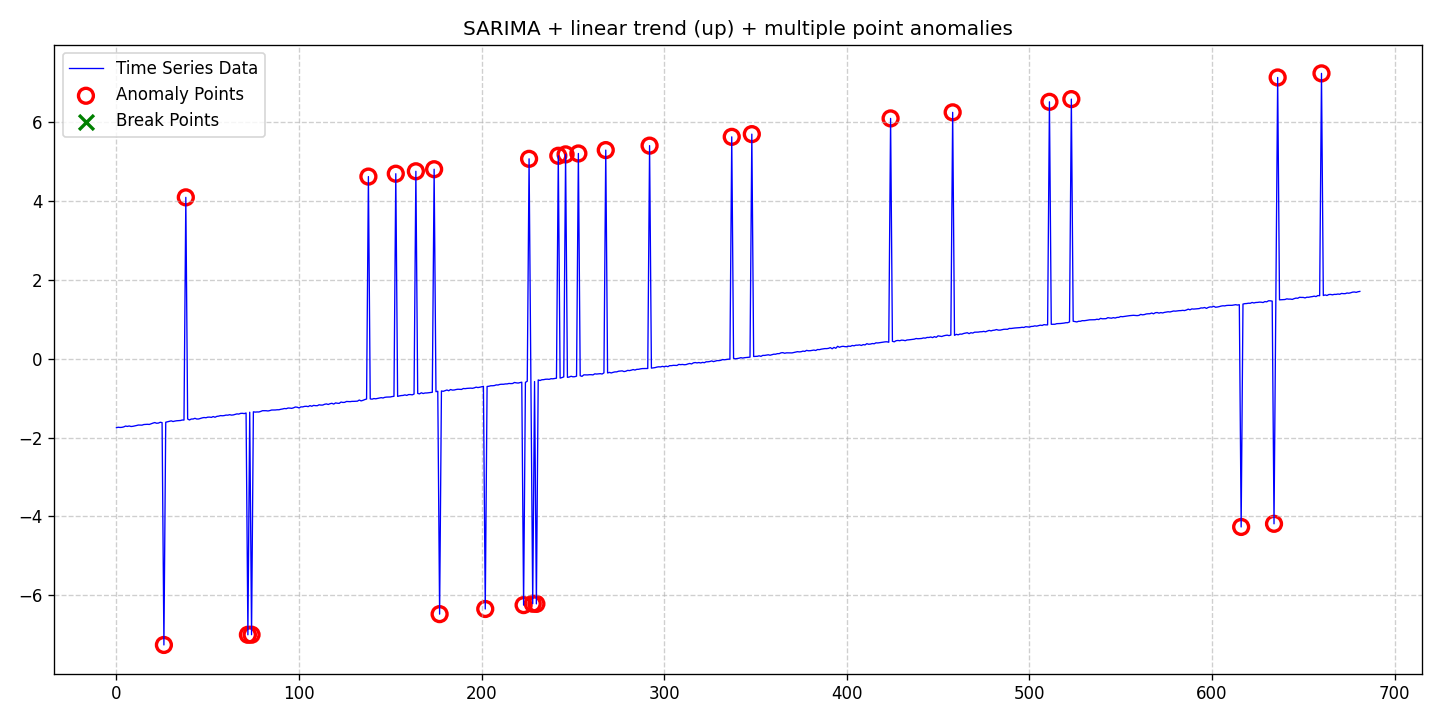

The file beside this chart, header and first rows:
date, data, stationary, det_lin_up, det_lin_down, det_quad, det_cubic, det_exp, det_damped, stoc_trend, volatility, single_seas, multiple_seas, point_anom_single, point_anom_multi, collect_anom, context_anom, mean_shift, var_shift, trend_shift, point_anom_count, point_anom_location, point_anom_point, collect_anom_count
2020-01-01, -1.749, 0, 1, 0, 0, 0, 0, 0, 0, 0, 1, 0, 0, 1, 0, 0, 0, 0, 0, 29, [26, 38, 72, 74, 138, 153, 164, 174, 177…, [26, 38, 72, 74, 138, 153, 164, 174, 177…, 0
2020-01-02, -1.738, 0, 1, 0, 0, 0, 0, 0, 0, 0, 1, 0, 0, 1, 0, 0, 0, 0, 0, 29, [26, 38, 72, 74, 138, 153, 164, 174, 177…, [26, 38, 72, 74, 138, 153, 164, 174, 177…, 0
2020-01-03, -1.743, 0, 1, 0, 0, 0, 0, 0, 0, 0, 1, 0, 0, 1, 0, 0, 0, 0, 0, 29, [26, 38, 72, 74, 138, 153, 164, 174, 177…, [26, 38, 72, 74, 138, 153, 164, 174, 177…, 0
2020-01-04, -1.74, 0, 1, 0, 0, 0, 0, 0, 0, 0, 1, 0, 0, 1, 0, 0, 0, 0, 0, 29, [26, 38, 72, 74, 138, 153, 164, 174, 177…, [26, 38, 72, 74, 138, 153, 164, 174, 177…, 0
2020-01-05, -1.729, 0, 1, 0, 0, 0, 0, 0, 0, 0, 1, 0, 0, 1, 0, 0, 0, 0, 0, 29, [26, 38, 72, 74, 138, 153, 164, 174, 177…, [26, 38, 72, 74, 138, 153, 164, 174, 177…, 0
2020-01-06, -1.708, 0, 1, 0, 0, 0, 0, 0, 0, 0, 1, 0, 0, 1, 0, 0, 0, 0, 0, 29, [26, 38, 72, 74, 138, 153, 164, 174, 177…, [26, 38, 72, 74, 138, 153, 164, 174, 177…, 0
2020-01-07, -1.717, 0, 1, 0, 0, 0, 0, 0, 0, 0, 1, 0, 0, 1, 0, 0, 0, 0, 0, 29, [26, 38, 72, 74, 138, 153, 164, 174, 177…, [26, 38, 72, 74, 138, 153, 164, 174, 177…, 0
2020-01-08, -1.705, 0, 1, 0, 0, 0, 0, 0, 0, 0, 1, 0, 0, 1, 0, 0, 0, 0, 0, 29, [26, 38, 72, 74, 138, 153, 164, 174, 177…, [26, 38, 72, 74, 138, 153, 164, 174, 177…, 0
2020-01-09, -1.719, 0, 1, 0, 0, 0, 0, 0, 0, 0, 1, 0, 0, 1, 0, 0, 0, 0, 0, 29, [26, 38, 72, 74, 138, 153, 164, 174, 177…, [26, 38, 72, 74, 138, 153, 164, 174, 177…, 0
2020-01-10, -1.714, 0, 1, 0, 0, 0, 0, 0, 0, 0, 1, 0, 0, 1, 0, 0, 0, 0, 0, 29, [26, 38, 72, 74, 138, 153, 164, 174, 177…, [26, 38, 72, 74, 138, 153, 164, 174, 177…, 0
2020-01-11, -1.704, 0, 1, 0, 0, 0, 0, 0, 0, 0, 1, 0, 0, 1, 0, 0, 0, 0, 0, 29, [26, 38, 72, 74, 138, 153, 164, 174, 177…, [26, 38, 72, 74, 138, 153, 164, 174, 177…, 0
2020-01-12, -1.694, 0, 1, 0, 0, 0, 0, 0, 0, 0, 1, 0, 0, 1, 0, 0, 0, 0, 0, 29, [26, 38, 72, 74, 138, 153, 164, 174, 177…, [26, 38, 72, 74, 138, 153, 164, 174, 177…, 0
2020-01-13, -1.682, 0, 1, 0, 0, 0, 0, 0, 0, 0, 1, 0, 0, 1, 0, 0, 0, 0, 0, 29, [26, 38, 72, 74, 138, 153, 164, 174, 177…, [26, 38, 72, 74, 138, 153, 164, 174, 177…, 0
2020-01-14, -1.682, 0, 1, 0, 0, 0, 0, 0, 0, 0, 1, 0, 0, 1, 0, 0, 0, 0, 0, 29, [26, 38, 72, 74, 138, 153, 164, 174, 177…, [26, 38, 72, 74, 138, 153, 164, 174, 177…, 0
2020-01-15, -1.684, 0, 1, 0, 0, 0, 0, 0, 0, 0, 1, 0, 0, 1, 0, 0, 0, 0, 0, 29, [26, 38, 72, 74, 138, 153, 164, 174, 177…, [26, 38, 72, 74, 138, 153, 164, 174, 177…, 0
2020-01-16, -1.669, 0, 1, 0, 0, 0, 0, 0, 0, 0, 1, 0, 0, 1, 0, 0, 0, 0, 0, 29, [26, 38, 72, 74, 138, 153, 164, 174, 177…, [26, 38, 72, 74, 138, 153, 164, 174, 177…, 0
2020-01-17, -1.665, 0, 1, 0, 0, 0, 0, 0, 0, 0, 1, 0, 0, 1, 0, 0, 0, 0, 0, 29, [26, 38, 72, 74, 138, 153, 164, 174, 177…, [26, 38, 72, 74, 138, 153, 164, 174, 177…, 0
2020-01-18, -1.663, 0, 1, 0, 0, 0, 0, 0, 0, 0, 1, 0, 0, 1, 0, 0, 0, 0, 0, 29, [26, 38, 72, 74, 138, 153, 164, 174, 177…, [26, 38, 72, 74, 138, 153, 164, 174, 177…, 0
2020-01-19, -1.667, 0, 1, 0, 0, 0, 0, 0, 0, 0, 1, 0, 0, 1, 0, 0, 0, 0, 0, 29, [26, 38, 72, 74, 138, 153, 164, 174, 177…, [26, 38, 72, 74, 138, 153, 164, 174, 177…, 0
2020-01-20, -1.648, 0, 1, 0, 0, 0, 0, 0, 0, 0, 1, 0, 0, 1, 0, 0, 0, 0, 0, 29, [26, 38, 72, 74, 138, 153, 164, 174, 177…, [26, 38, 72, 74, 138, 153, 164, 174, 177…, 0
2020-01-21, -1.633, 0, 1, 0, 0, 0, 0, 0, 0, 0, 1, 0, 0, 1, 0, 0, 0, 0, 0, 29, [26, 38, 72, 74, 138, 153, 164, 174, 177…, [26, 38, 72, 74, 138, 153, 164, 174, 177…, 0
2020-01-22, -1.619, 0, 1, 0, 0, 0, 0, 0, 0, 0, 1, 0, 0, 1, 0, 0, 0, 0, 0, 29, [26, 38, 72, 74, 138, 153, 164, 174, 177…, [26, 38, 72, 74, 138, 153, 164, 174, 177…, 0
2020-01-23, -1.636, 0, 1, 0, 0, 0, 0, 0, 0, 0, 1, 0, 0, 1, 0, 0, 0, 0, 0, 29, [26, 38, 72, 74, 138, 153, 164, 174, 177…, [26, 38, 72, 74, 138, 153, 164, 174, 177…, 0
2020-01-24, -1.632, 0, 1, 0, 0, 0, 0, 0, 0, 0, 1, 0, 0, 1, 0, 0, 0, 0, 0, 29, [26, 38, 72, 74, 138, 153, 164, 174, 177…, [26, 38, 72, 74, 138, 153, 164, 174, 177…, 0
2020-01-25, -1.611, 0, 1, 0, 0, 0, 0, 0, 0, 0, 1, 0, 0, 1, 0, 0, 0, 0, 0, 29, [26, 38, 72, 74, 138, 153, 164, 174, 177…, [26, 38, 72, 74, 138, 153, 164, 174, 177…, 0
2020-01-26, -1.62, 0, 1, 0, 0, 0, 0, 0, 0, 0, 1, 0, 0, 1, 0, 0, 0, 0, 0, 29, [26, 38, 72, 74, 138, 153, 164, 174, 177…, [26, 38, 72, 74, 138, 153, 164, 174, 177…, 0
2020-01-27, -7.263, 0, 1, 0, 0, 0, 0, 0, 0, 0, 1, 0, 0, 1, 0, 0, 0, 0, 0, 29, [26, 38, 72, 74, 138, 153, 164, 174, 177…, [26, 38, 72, 74, 138, 153, 164, 174, 177…, 0
2020-01-28, -1.61, 0, 1, 0, 0, 0, 0, 0, 0, 0, 1, 0, 0, 1, 0, 0, 0, 0, 0, 29, [26, 38, 72, 74, 138, 153, 164, 174, 177…, [26, 38, 72, 74, 138, 153, 164, 174, 177…, 0
2020-01-29, -1.599, 0, 1, 0, 0, 0, 0, 0, 0, 0, 1, 0, 0, 1, 0, 0, 0, 0, 0, 29, [26, 38, 72, 74, 138, 153, 164, 174, 177…, [26, 38, 72, 74, 138, 153, 164, 174, 177…, 0
2020-01-30, -1.59, 0, 1, 0, 0, 0, 0, 0, 0, 0, 1, 0, 0, 1, 0, 0, 0, 0, 0, 29, [26, 38, 72, 74, 138, 153, 164, 174, 177…, [26, 38, 72, 74, 138, 153, 164, 174, 177…, 0
2020-01-31, -1.575, 0, 1, 0, 0, 0, 0, 0, 0, 0, 1, 0, 0, 1, 0, 0, 0, 0, 0, 29, [26, 38, 72, 74, 138, 153, 164, 174, 177…, [26, 38, 72, 74, 138, 153, 164, 174, 177…, 0
2020-02-01, -1.593, 0, 1, 0, 0, 0, 0, 0, 0, 0, 1, 0, 0, 1, 0, 0, 0, 0, 0, 29, [26, 38, 72, 74, 138, 153, 164, 174, 177…, [26, 38, 72, 74, 138, 153, 164, 174, 177…, 0
2020-02-02, -1.581, 0, 1, 0, 0, 0, 0, 0, 0, 0, 1, 0, 0, 1, 0, 0, 0, 0, 0, 29, [26, 38, 72, 74, 138, 153, 164, 174, 177…, [26, 38, 72, 74, 138, 153, 164, 174, 177…, 0
2020-02-03, -1.573, 0, 1, 0, 0, 0, 0, 0, 0, 0, 1, 0, 0, 1, 0, 0, 0, 0, 0, 29, [26, 38, 72, 74, 138, 153, 164, 174, 177…, [26, 38, 72, 74, 138, 153, 164, 174, 177…, 0
2020-02-04, -1.57, 0, 1, 0, 0, 0, 0, 0, 0, 0, 1, 0, 0, 1, 0, 0, 0, 0, 0, 29, [26, 38, 72, 74, 138, 153, 164, 174, 177…, [26, 38, 72, 74, 138, 153, 164, 174, 177…, 0
2020-02-05, -1.567, 0, 1, 0, 0, 0, 0, 0, 0, 0, 1, 0, 0, 1, 0, 0, 0, 0, 0, 29, [26, 38, 72, 74, 138, 153, 164, 174, 177…, [26, 38, 72, 74, 138, 153, 164, 174, 177…, 0
2020-02-06, -1.554, 0, 1, 0, 0, 0, 0, 0, 0, 0, 1, 0, 0, 1, 0, 0, 0, 0, 0, 29, [26, 38, 72, 74, 138, 153, 164, 174, 177…, [26, 38, 72, 74, 138, 153, 164, 174, 177…, 0
2020-02-07, -1.555, 0, 1, 0, 0, 0, 0, 0, 0, 0, 1, 0, 0, 1, 0, 0, 0, 0, 0, 29, [26, 38, 72, 74, 138, 153, 164, 174, 177…, [26, 38, 72, 74, 138, 153, 164, 174, 177…, 0
2020-02-08, 4.097, 0, 1, 0, 0, 0, 0, 0, 0, 0, 1, 0, 0, 1, 0, 0, 0, 0, 0, 29, [26, 38, 72, 74, 138, 153, 164, 174, 177…, [26, 38, 72, 74, 138, 153, 164, 174, 177…, 0
2020-02-09, -1.528, 0, 1, 0, 0, 0, 0, 0, 0, 0, 1, 0, 0, 1, 0, 0, 0, 0, 0, 29, [26, 38, 72, 74, 138, 153, 164, 174, 177…, [26, 38, 72, 74, 138, 153, 164, 174, 177…, 0
2020-02-10, -1.553, 0, 1, 0, 0, 0, 0, 0, 0, 0, 1, 0, 0, 1, 0, 0, 0, 0, 0, 29, [26, 38, 72, 74, 138, 153, 164, 174, 177…, [26, 38, 72, 74, 138, 153, 164, 174, 177…, 0
2020-02-11, -1.529, 0, 1, 0, 0, 0, 0, 0, 0, 0, 1, 0, 0, 1, 0, 0, 0, 0, 0, 29, [26, 38, 72, 74, 138, 153, 164, 174, 177…, [26, 38, 72, 74, 138, 153, 164, 174, 177…, 0
2020-02-12, -1.528, 0, 1, 0, 0, 0, 0, 0, 0, 0, 1, 0, 0, 1, 0, 0, 0, 0, 0, 29, [26, 38, 72, 74, 138, 153, 164, 174, 177…, [26, 38, 72, 74, 138, 153, 164, 174, 177…, 0
2020-02-13, -1.511, 0, 1, 0, 0, 0, 0, 0, 0, 0, 1, 0, 0, 1, 0, 0, 0, 0, 0, 29, [26, 38, 72, 74, 138, 153, 164, 174, 177…, [26, 38, 72, 74, 138, 153, 164, 174, 177…, 0
2020-02-14, -1.529, 0, 1, 0, 0, 0, 0, 0, 0, 0, 1, 0, 0, 1, 0, 0, 0, 0, 0, 29, [26, 38, 72, 74, 138, 153, 164, 174, 177…, [26, 38, 72, 74, 138, 153, 164, 174, 177…, 0
2020-02-15, -1.528, 0, 1, 0, 0, 0, 0, 0, 0, 0, 1, 0, 0, 1, 0, 0, 0, 0, 0, 29, [26, 38, 72, 74, 138, 153, 164, 174, 177…, [26, 38, 72, 74, 138, 153, 164, 174, 177…, 0
2020-02-16, -1.514, 0, 1, 0, 0, 0, 0, 0, 0, 0, 1, 0, 0, 1, 0, 0, 0, 0, 0, 29, [26, 38, 72, 74, 138, 153, 164, 174, 177…, [26, 38, 72, 74, 138, 153, 164, 174, 177…, 0
2020-02-17, -1.5, 0, 1, 0, 0, 0, 0, 0, 0, 0, 1, 0, 0, 1, 0, 0, 0, 0, 0, 29, [26, 38, 72, 74, 138, 153, 164, 174, 177…, [26, 38, 72, 74, 138, 153, 164, 174, 177…, 0
2020-02-18, -1.491, 0, 1, 0, 0, 0, 0, 0, 0, 0, 1, 0, 0, 1, 0, 0, 0, 0, 0, 29, [26, 38, 72, 74, 138, 153, 164, 174, 177…, [26, 38, 72, 74, 138, 153, 164, 174, 177…, 0
2020-02-19, -1.496, 0, 1, 0, 0, 0, 0, 0, 0, 0, 1, 0, 0, 1, 0, 0, 0, 0, 0, 29, [26, 38, 72, 74, 138, 153, 164, 174, 177…, [26, 38, 72, 74, 138, 153, 164, 174, 177…, 0
2020-02-20, -1.482, 0, 1, 0, 0, 0, 0, 0, 0, 0, 1, 0, 0, 1, 0, 0, 0, 0, 0, 29, [26, 38, 72, 74, 138, 153, 164, 174, 177…, [26, 38, 72, 74, 138, 153, 164, 174, 177…, 0
2020-02-21, -1.48, 0, 1, 0, 0, 0, 0, 0, 0, 0, 1, 0, 0, 1, 0, 0, 0, 0, 0, 29, [26, 38, 72, 74, 138, 153, 164, 174, 177…, [26, 38, 72, 74, 138, 153, 164, 174, 177…, 0
2020-02-22, -1.487, 0, 1, 0, 0, 0, 0, 0, 0, 0, 1, 0, 0, 1, 0, 0, 0, 0, 0, 29, [26, 38, 72, 74, 138, 153, 164, 174, 177…, [26, 38, 72, 74, 138, 153, 164, 174, 177…, 0
2020-02-23, -1.466, 0, 1, 0, 0, 0, 0, 0, 0, 0, 1, 0, 0, 1, 0, 0, 0, 0, 0, 29, [26, 38, 72, 74, 138, 153, 164, 174, 177…, [26, 38, 72, 74, 138, 153, 164, 174, 177…, 0
2020-02-24, -1.484, 0, 1, 0, 0, 0, 0, 0, 0, 0, 1, 0, 0, 1, 0, 0, 0, 0, 0, 29, [26, 38, 72, 74, 138, 153, 164, 174, 177…, [26, 38, 72, 74, 138, 153, 164, 174, 177…, 0
2020-02-25, -1.461, 0, 1, 0, 0, 0, 0, 0, 0, 0, 1, 0, 0, 1, 0, 0, 0, 0, 0, 29, [26, 38, 72, 74, 138, 153, 164, 174, 177…, [26, 38, 72, 74, 138, 153, 164, 174, 177…, 0
2020-02-26, -1.456, 0, 1, 0, 0, 0, 0, 0, 0, 0, 1, 0, 0, 1, 0, 0, 0, 0, 0, 29, [26, 38, 72, 74, 138, 153, 164, 174, 177…, [26, 38, 72, 74, 138, 153, 164, 174, 177…, 0
2020-02-27, -1.442, 0, 1, 0, 0, 0, 0, 0, 0, 0, 1, 0, 0, 1, 0, 0, 0, 0, 0, 29, [26, 38, 72, 74, 138, 153, 164, 174, 177…, [26, 38, 72, 74, 138, 153, 164, 174, 177…, 0
2020-02-28, -1.446, 0, 1, 0, 0, 0, 0, 0, 0, 0, 1, 0, 0, 1, 0, 0, 0, 0, 0, 29, [26, 38, 72, 74, 138, 153, 164, 174, 177…, [26, 38, 72, 74, 138, 153, 164, 174, 177…, 0
2020-02-29, -1.442, 0, 1, 0, 0, 0, 0, 0, 0, 0, 1, 0, 0, 1, 0, 0, 0, 0, 0, 29, [26, 38, 72, 74, 138, 153, 164, 174, 177…, [26, 38, 72, 74, 138, 153, 164, 174, 177…, 0
... 622 more rows
